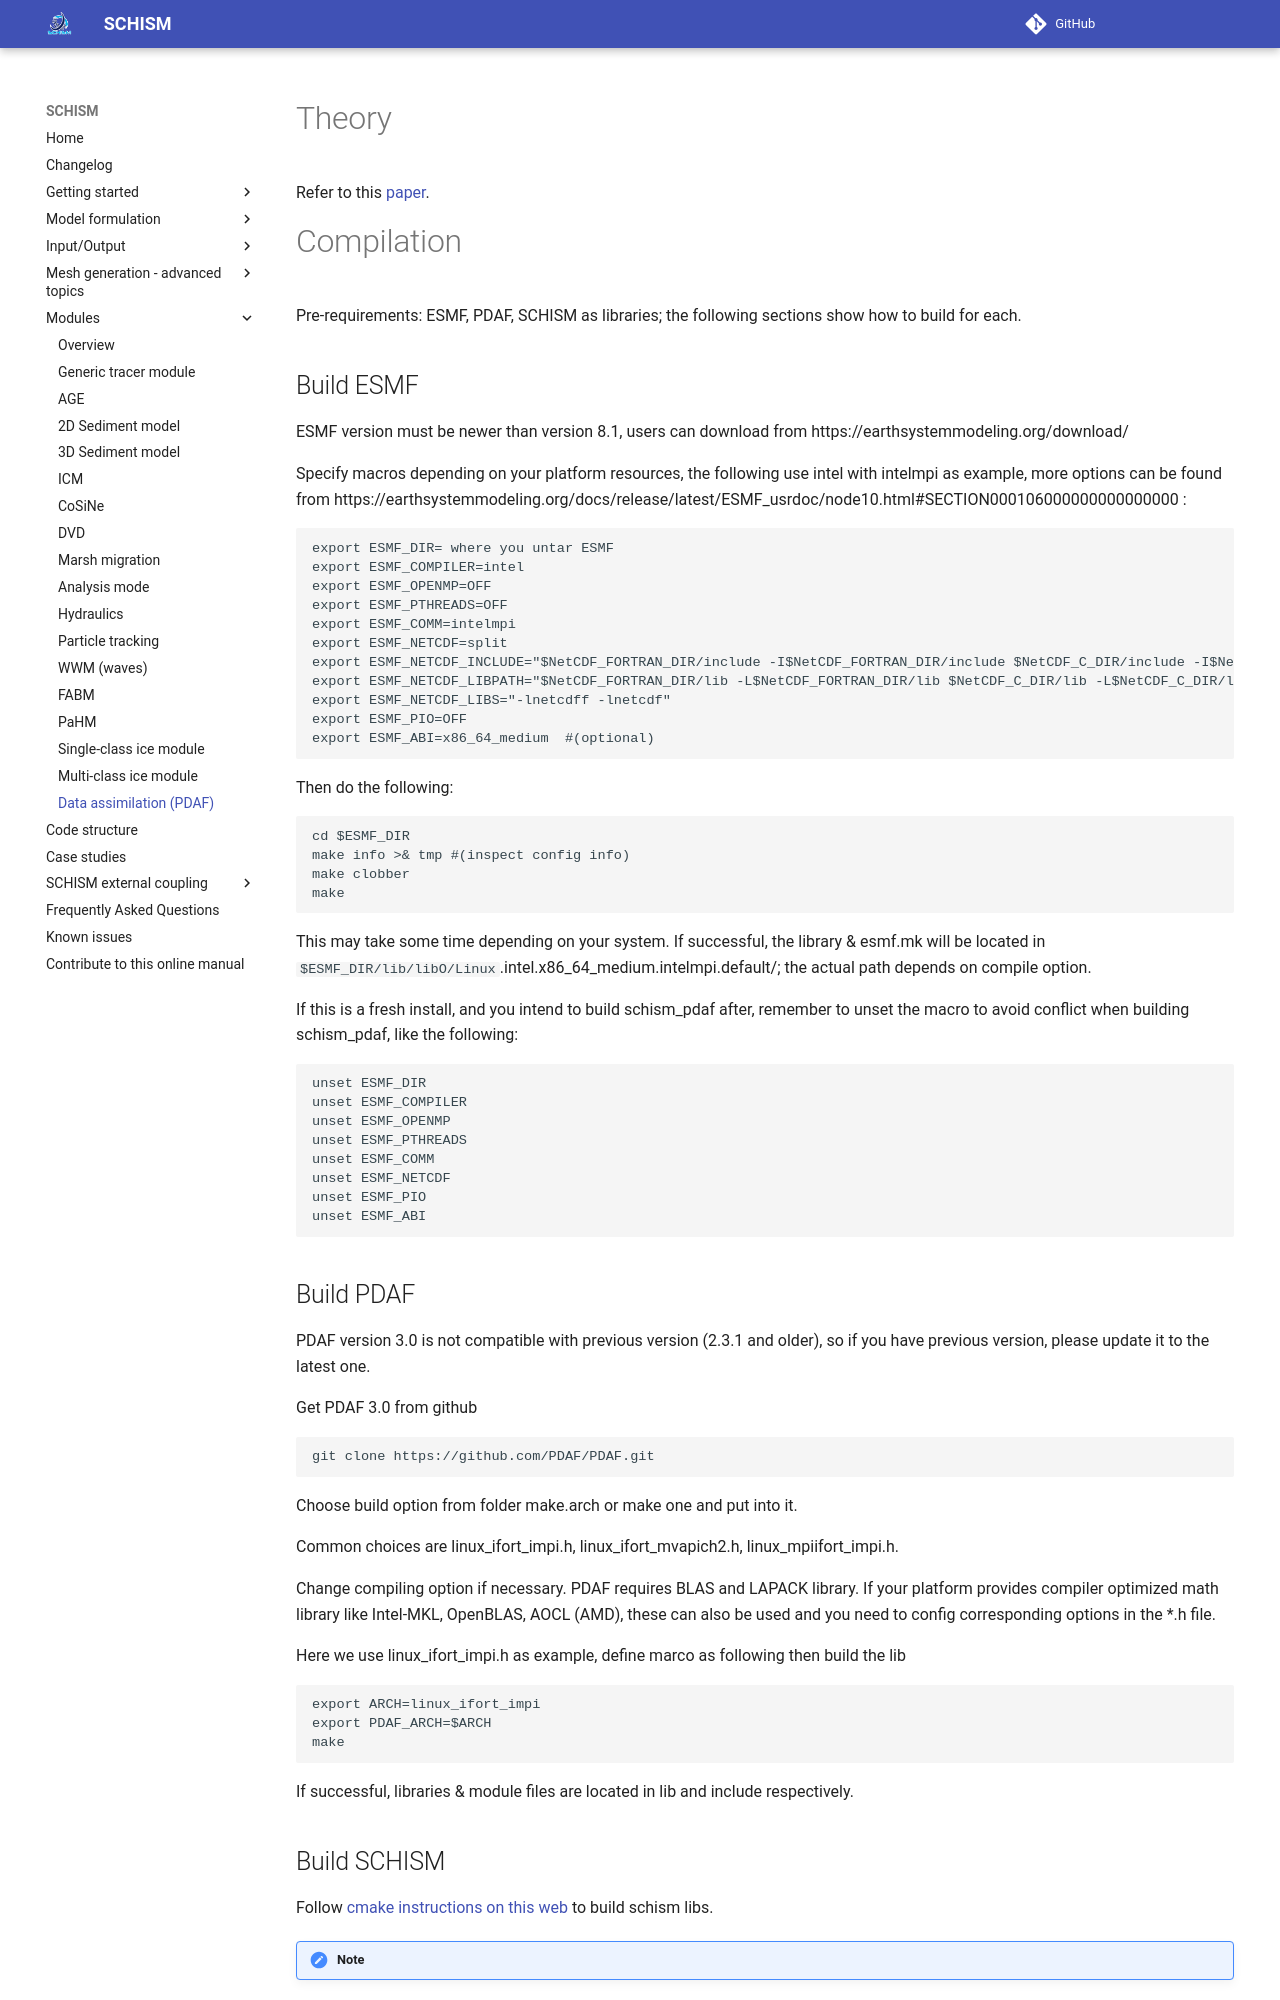

repository: schism-dev/schism · page: master/modules/pdaf.html · generator: mkdocs

#Theory
Refer to this [paper](https://ccrm.vims.edu/yinglong/SVN_large_files/Yu_etal_OM_2025-SCHISM-Data-Assimilation.pdf).

#Compilation

Pre-requirements: ESMF, PDAF, SCHISM as libraries; the following sections show how to build for each.
